Labelled photos from "dataset", an image-classification folder in James7803/CS-4641-Group-130. The possible labels are: glioma, meningioma, no tumor, pituitary tumor.

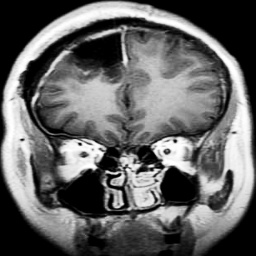
Label: glioma

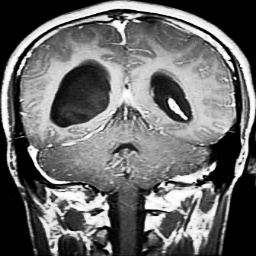
Label: glioma

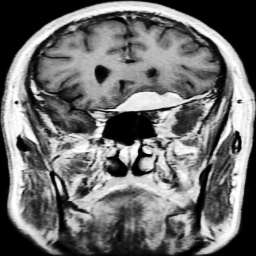
Label: meningioma

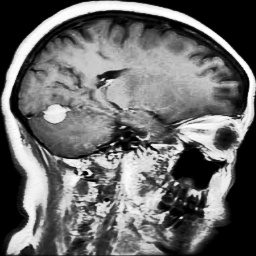
Label: meningioma

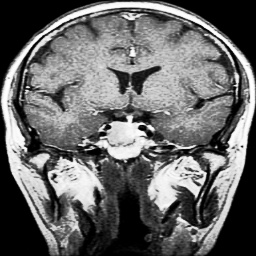
Label: pituitary tumor

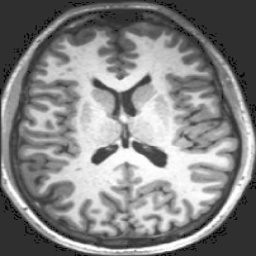
Label: no tumor
